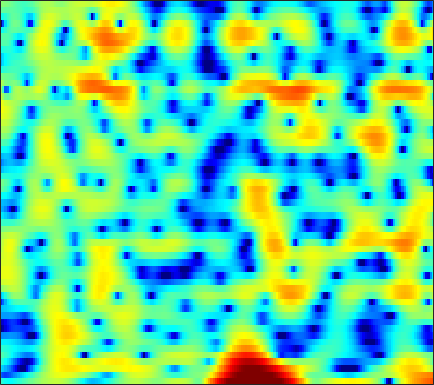

The table this chart was drawn from, first rows:
-2.9638, -3.6698, -4.3771, -4.7553, -4.8113, -4.6718, -4.2964, -3.9423, -3.4517, -2.9181, -2.3918, -2.002, -1.5168, -1.0354, -0.68723, -0.25126, 0.16404, 0.4708, 0.85963, 1.2316, 1.5746, 1.7922, 2.037, 2.2368
-10.84, -11.75, -12.2, -11.84, -11.26, -10.34, -9.409, -8.736, -7.888, -7.051, -6.207, -5.555, -4.664, -3.761, -3.086, -2.201, -1.337, -0.7087, 0.08292, 0.8213, 1.499, 1.962, 2.515, 2.99
-6.181, -6.837, -7.775, -8.82, -9.726, -11.12, -12.86, -14.55, -17.52, -21.54, -23.11, -19.92, -15.45, -11.97, -9.868, -7.485, -5.454, -4.099, -2.471, -1.033, 0.2265, 1.079, 2.083, 2.95
-3.103, -3.724, -4.69, -5.825, -6.786, -8.226, -9.849, -11.21, -13.14, -15.06, -16.76, -17.82, -18.48, -17.45, -15.54, -12.41, -9.362, -7.288, -4.832, -2.702, -0.8599, 0.3367, 1.712, 2.851
-1.7, -2.098, -2.725, -3.438, -4.018, -4.834, -5.712, -6.406, -7.349, -8.276, -9.126, -9.663, -10.04, -9.89, -9.328, -8.073, -6.442, -5.131, -3.409, -1.79, -0.3236, 0.671, 1.836, 2.817
-3.059, -3.215, -3.493, -3.824, -4.08, -4.444, -4.823, -5.099, -5.454, -5.727, -5.908, -5.956, -5.858, -5.58, -5.247, -4.63, -3.844, -3.163, -2.169, -1.114, -0.06113, 0.7032, 1.653, 2.493
-5.334, -5.33, -5.377, -5.507, -5.661, -5.942, -6.309, -6.612, -7.099, -7.66, -8.266, -8.719, -9.199, -9.374, -9.174, -8.348, -7.047, -5.86, -4.195, -2.552, -1.007, 0.05449, 1.337, 2.457
-9.347, -9.257, -9.087, -8.931, -8.853, -8.883, -9.046, -9.279, -9.801, -10.59, -11.75, -13.01, -15.55, -19.93, -25.86, -22.06, -14.54, -10.89, -7.237, -4.389, -2.092, -0.6265, 1.038, 2.438
-19, -17.81, -15.77, -14.1, -13.21, -12.41, -12.03, -11.97, -12.12, -12.41, -12.69, -12.82, -12.76, -12.32, -11.69, -10.38, -8.624, -7.157, -5.14, -3.159, -1.331, -0.08623, 1.399, 2.672
-16.9, -16.1, -14.64, -13.38, -12.77, -12.33, -12.48, -12.99, -14.27, -16.33, -19.33, -21.45, -19.85, -15.53, -12.7, -9.618, -7.046, -5.352, -3.331, -1.558, -0.008036, 1.029, 2.238, 3.26
-8.561, -8.677, -8.646, -8.57, -8.534, -8.629, -8.959, -9.345, -10.03, -10.92, -11.69, -11.89, -11.24, -9.629, -8.098, -6.032, -4.117, -2.82, -1.252, 0.1336, 1.329, 2.112, 2.997, 3.701
-7.195, -7.056, -6.745, -6.298, -5.956, -5.583, -5.285, -5.095, -4.928, -4.825, -4.68, -4.491, -4.118, -3.591, -3.114, -2.34, -1.471, -0.786, 0.136, 1.028, 1.864, 2.432, 3.066, 3.541
-13.11, -10.63, -7.756, -5.702, -4.5, -3.345, -2.524, -2.125, -1.823, -1.714, -1.761, -1.877, -2.058, -2.229, -2.292, -2.231, -1.884, -1.431, -0.6186, 0.312, 1.249, 1.904, 2.645, 3.2
-6.84, -5.482, -3.545, -1.879, -0.9195, 0.03004, 0.6026, 0.7875, 0.7407, 0.4069, -0.2812, -1.058, -2.503, -4.464, -6.316, -9.075, -10.18, -8.581, -5.483, -2.798, -0.7243, 0.4917, 1.748, 2.649
0.4118, 0.8279, 1.359, 1.837, 2.123, 2.347, 2.351, 2.201, 1.802, 1.095, 0.08652, -0.8996, -2.563, -4.624, -6.385, -8.623, -9.544, -8.789, -6.783, -4.729, -2.934, -1.793, -0.5059, 0.5012
2.729, 2.958, 3.186, 3.313, 3.326, 3.217, 2.949, 2.639, 2.049, 1.248, 0.2616, -0.5994, -1.874, -3.272, -4.327, -5.616, -6.685, -7.202, -7.426, -7.003, -6.018, -5.085, -3.749, -2.525
3.672, 3.836, 3.975, 3.984, 3.904, 3.675, 3.303, 2.916, 2.244, 1.426, 0.4161, -0.4545, -1.787, -3.391, -4.793, -7.066, -10.03, -13.13, -19.48, -19.99, -13.35, -10.06, -7.004, -4.87
3.565, 3.773, 3.914, 3.92, 3.828, 3.562, 3.146, 2.725, 2.056, 1.264, 0.3152, -0.4854, -1.648, -2.928, -4.001, -5.528, -7.143, -8.315, -9.417, -9.405, -8.344, -7.178, -5.57, -4.204
3.032, 3.331, 3.57, 3.621, 3.526, 3.232, 2.739, 2.262, 1.484, 0.5646, -0.3927, -1.122, -2.06, -2.882, -3.411, -4.005, -4.42, -4.592, -4.633, -4.418, -3.976, -3.548, -2.935, -2.312
2.6, 3.12, 3.592, 3.77, 3.703, 3.34, 2.649, 1.927, 0.6497, -0.8916, -2.575, -3.789, -5.056, -5.672, -5.678, -5.404, -4.976, -4.594, -4.056, -3.449, -2.749, -2.197, -1.501, -0.8539
1.903, 2.931, 3.841, 4.287, 4.326, 3.972, 3.145, 2.168, 0.3511, -2.296, -6.266, -10.8, -25.02, -16.41, -11.75, -8.914, -7.692, -7.314, -6.873, -6.046, -4.674, -3.437, -1.827, -0.5169
1.564, 2.612, 3.58, 4.091, 4.207, 4.029, 3.477, 2.8, 1.594, -0.04318, -1.902, -3.315, -4.911, -5.849, -6.255, -7.015, -8.611, -10.93, -17.95, -22.98, -10.76, -6.761, -3.392, -1.239
1.273, 1.744, 2.234, 2.543, 2.654, 2.636, 2.433, 2.171, 1.663, 1.079, 0.3799, -0.1545, -0.8696, -1.578, -2.107, -2.854, -3.667, -4.226, -4.717, -4.577, -3.759, -2.878, -1.669, -0.6997
-0.3154, -0.1529, 0.02885, 0.1841, 0.2741, 0.357, 0.4049, 0.4272, 0.4325, 0.4175, 0.3669, 0.3103, 0.224, 0.1067, 0.0006542, -0.1422, -0.2609, -0.3269, -0.3462, -0.2764, -0.1076, 0.0397, 0.2363, 0.3765
-2.795, -2.816, -2.867, -2.93, -2.936, -2.828, -2.558, -2.249, -1.695, -1.123, -0.515, -0.0936, 0.4078, 0.8313, 1.093, 1.374, 1.582, 1.7, 1.804, 1.848, 1.836, 1.776, 1.616, 1.373
-5.706, -5.981, -6.643, -7.582, -8.311, -8.875, -8.355, -7.26, -5.413, -3.586, -1.966, -0.9228, 0.2364, 1.19, 1.776, 2.398, 2.854, 3.097, 3.303, 3.362, 3.273, 3.115, 2.762, 2.227
-7.854, -8.181, -9.343, -11.58, -14.48, -22.24, -20.41, -13.86, -8.858, -5.548, -3.116, -1.679, -0.08509, 1.17, 1.938, 2.757, 3.364, 3.687, 3.954, 4.048, 3.965, 3.783, 3.37, 2.724
-7.42, -7.364, -7.675, -8.296, -8.792, -9.148, -8.796, -8.047, -6.647, -4.975, -3.316, -2.131, -0.7021, 0.5326, 1.306, 2.138, 2.752, 3.074, 3.335, 3.432, 3.393, 3.273, 3.002, 2.607
-4.514, -4.589, -4.934, -5.509, -6.03, -6.744, -7.292, -7.46, -7.116, -5.967, -4.437, -3.137, -1.542, -0.1807, 0.6298, 1.431, 1.918, 2.092, 2.124, 1.982, 1.793, 1.688, 1.671, 1.786
-1.02, -1.421, -2.19, -3.292, -4.42, -6.54, -9.885, -14.01, -20.15, -12.14, -6.795, -4.143, -1.625, 0.06645, 0.9443, 1.632, 1.783, 1.538, 0.7336, -0.6197, -2.305, -3.254, -3, -1.237
-0.359, -0.7379, -1.358, -2.167, -2.928, -4.161, -5.558, -6.441, -6.773, -5.655, -3.842, -2.415, -0.8203, 0.4079, 1.034, 1.463, 1.393, 0.9743, -0.2219, -2.337, -5.83, -9.091, -8.379, -3.693
-3.367, -3.346, -3.38, -3.502, -3.64, -3.839, -3.989, -3.989, -3.761, -3.322, -2.615, -2.031, -1.206, -0.4528, 0.01023, 0.4506, 0.6638, 0.664, 0.4706, 0.1342, -0.1865, -0.2632, 0.0007817, 0.6516
-7.532, -6.824, -6.14, -5.732, -5.548, -5.408, -5.293, -5.186, -4.921, -4.522, -3.88, -3.331, -2.484, -1.628, -1.005, -0.2445, 0.3972, 0.7828, 1.202, 1.521, 1.786, 1.963, 2.204, 2.444
-10.01, -8.818, -7.815, -7.349, -7.284, -7.485, -7.912, -8.277, -8.571, -8.317, -7.433, -6.398, -4.848, -3.262, -2.161, -0.8348, 0.2926, 1.013, 1.803, 2.425, 2.892, 3.145, 3.365, 3.454
-7.741, -7.241, -6.95, -7.129, -7.618, -8.817, -10.84, -13.1, -17.88, -22.16, -15.86, -11.73, -7.824, -4.931, -3.16, -1.206, 0.3857, 1.377, 2.445, 3.246, 3.795, 4.059, 4.204, 4.13
-4.471, -4.405, -4.625, -5.237, -5.968, -7.35, -9.16, -10.68, -12.65, -13.34, -12.12, -10.29, -7.627, -5.036, -3.244, -1.142, 0.6279, 1.735, 2.924, 3.786, 4.342, 4.555, 4.575, 4.295
-1.813, -1.813, -2.105, -2.761, -3.503, -4.817, -6.488, -7.981, -10.17, -12.13, -12.67, -11.41, -8.485, -5.455, -3.432, -1.121, 0.7646, 1.919, 3.13, 3.988, 4.501, 4.652, 4.556, 4.098
0.2818, 0.3434, 0.1185, -0.4586, -1.144, -2.411, -4.159, -5.871, -8.877, -13.17, -16.39, -13.44, -8.693, -5.188, -3.14, -0.9424, 0.7929, 1.833, 2.934, 3.714, 4.165, 4.297, 4.168, 3.667
1.55, 1.62, 1.448, 0.9993, 0.497, -0.3832, -1.458, -2.355, -3.541, -4.487, -4.955, -4.883, -4.263, -3.262, -2.423, -1.254, -0.1352, 0.6408, 1.539, 2.241, 2.719, 2.908, 2.907, 2.603
2.654, 2.628, 2.422, 2.019, 1.612, 0.9338, 0.1297, -0.5355, -1.448, -2.347, -3.145, -3.658, -4.129, -4.277, -4.117, -3.532, -2.616, -1.822, -0.7727, 0.1437, 0.8599, 1.232, 1.52, 1.56
3.818, 3.659, 3.346, 2.909, 2.49, 1.82, 1.004, 0.2988, -0.8057, -2.151, -3.758, -5.225, -7.569, -10.16, -11.23, -9.933, -7.195, -5.284, -3.218, -1.677, -0.5801, 0.02134, 0.5614, 0.8533
4.456, 4.168, 3.721, 3.228, 2.815, 2.198, 1.479, 0.8436, -0.1976, -1.492, -3.19, -4.819, -7.641, -11.28, -13.27, -11.3, -7.726, -5.61, -3.51, -2.057, -1.081, -0.5765, -0.1647, 0.04145
4.178, 3.631, 2.963, 2.434, 2.147, 1.838, 1.536, 1.243, 0.7558, 0.125, -0.6457, -1.285, -2.095, -2.711, -2.909, -2.76, -2.247, -1.766, -1.182, -0.7737, -0.5981, -0.6524, -0.8951, -1.265
2.724, 1.163, -0.5191, -1.012, -0.5904, 0.3366, 1.111, 1.488, 1.724, 1.68, 1.496, 1.347, 1.171, 1.126, 1.172, 1.332, 1.523, 1.624, 1.588, 1.274, 0.5734, -0.2588, -1.782, -3.696
1.307, -2.404, -11.28, -10.42, -4.769, -1.032, 0.8187, 1.526, 1.807, 1.588, 1.102, 0.7538, 0.5955, 0.9756, 1.533, 2.387, 3.121, 3.482, 3.635, 3.302, 2.364, 1.19, -1.309, -5.546
2.203, 1.074, -0.07735, -0.5413, -0.4706, -0.1601, 0.0003885, -0.1636, -0.931, -2.496, -5.262, -8.659, -13.43, -8.54, -4.729, -1.379, 0.7302, 1.761, 2.576, 2.839, 2.626, 2.178, 1.274, 0.213
-0.1169, -0.3819, -0.6596, -0.8476, -0.9618, -1.142, -1.447, -1.839, -2.619, -3.81, -5.392, -6.611, -7.357, -6.19, -4.59, -2.484, -0.7933, 0.1776, 1.096, 1.656, 1.921, 1.959, 1.884, 1.738
-3.986, -3.512, -3.016, -2.655, -2.466, -2.327, -2.317, -2.377, -2.534, -2.737, -2.915, -2.943, -2.757, -2.287, -1.771, -0.9776, -0.1715, 0.3771, 0.9874, 1.443, 1.741, 1.88, 1.971, 1.984
-7.386, -6.127, -4.885, -4.037, -3.578, -3.149, -2.855, -2.675, -2.478, -2.253, -1.964, -1.692, -1.247, -0.7365, -0.3205, 0.2557, 0.7995, 1.161, 1.571, 1.869, 2.047, 2.108, 2.09, 1.99
-7.104, -6.012, -4.918, -4.18, -3.828, -3.541, -3.367, -3.26, -3.054, -2.688, -2.125, -1.621, -0.8544, -0.048, 0.5333, 1.243, 1.83, 2.189, 2.527, 2.696, 2.699, 2.588, 2.306, 1.895
-4.261, -3.729, -3.308, -3.184, -3.315, -3.768, -4.504, -5.136, -5.686, -5.444, -4.274, -3.05, -1.365, 0.1654, 1.15, 2.223, 3.041, 3.484, 3.833, 3.914, 3.716, 3.377, 2.679, 1.688
-1.842, -1.665, -1.661, -2.017, -2.566, -3.846, -6.08, -8.798, -16.18, -21.54, -9.63, -5.655, -2.27, 0.0782, 1.419, 2.799, 3.807, 4.329, 4.743, 4.819, 4.515, 4.021, 2.95, 1.327
-1.659, -1.633, -1.602, -1.734, -2.001, -2.654, -3.619, -4.491, -5.448, -5.512, -4.509, -3.349, -1.751, -0.2685, 0.7506, 1.972, 3.004, 3.625, 4.212, 4.457, 4.313, 3.917, 2.947, 1.448
-4.574, -4.218, -3.249, -2.253, -1.717, -1.312, -1.232, -1.34, -1.593, -1.914, -2.24, -2.451, -2.569, -2.318, -1.725, -0.4355, 1.082, 2.157, 3.301, 4.04, 4.348, 4.283, 3.807, 2.873
-23.16, -11.53, -6.011, -3.205, -1.919, -0.9025, -0.491, -0.4809, -0.8638, -1.713, -3.148, -4.841, -8.505, -14.75, -13.79, -6.718, -2.391, -0.1759, 1.902, 3.268, 4.07, 4.361, 4.391, 4.029
-4.323, -4.118, -3.32, -2.405, -1.827, -1.327, -1.141, -1.212, -1.601, -2.335, -3.435, -4.474, -6.029, -7.053, -6.729, -4.899, -2.65, -1.134, 0.5043, 1.721, 2.546, 2.942, 3.195, 3.192
-1.049, -1.192, -1.258, -1.241, -1.237, -1.276, -1.397, -1.565, -1.864, -2.234, -2.633, -2.89, -3.073, -2.981, -2.698, -2.058, -1.211, -0.5388, 0.3166, 1.035, 1.572, 1.845, 2.041, 2.083
0.3379, 0.1784, -0.03252, -0.2791, -0.5005, -0.8381, -1.233, -1.542, -1.945, -2.277, -2.475, -2.515, -2.37, -2.002, -1.601, -0.9597, -0.2648, 0.2394, 0.8477, 1.316, 1.614, 1.706, 1.676, 1.471
